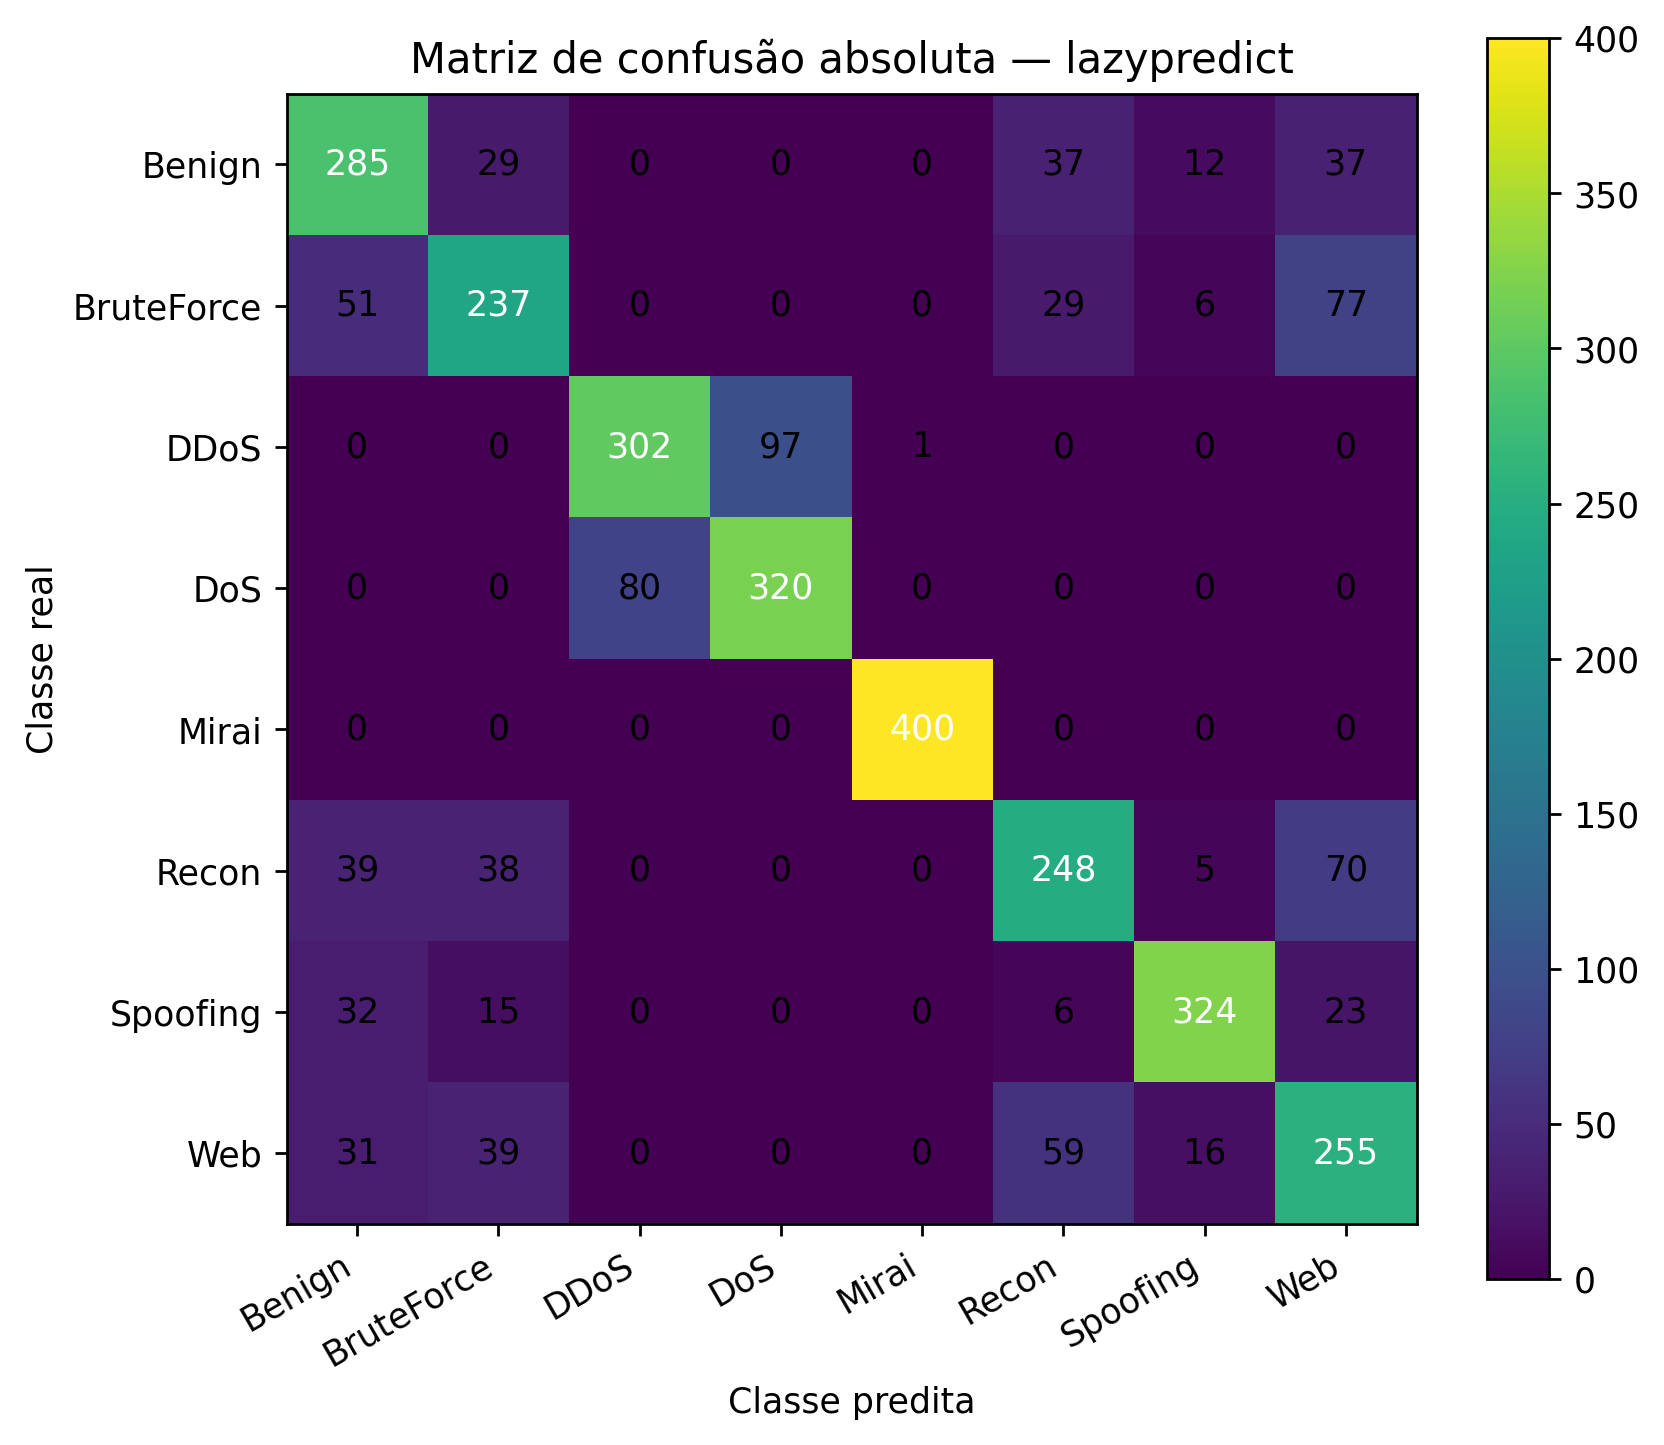

Data behind this chart, as committed beside it:
, Pred_Benign, Pred_BruteForce, Pred_DDoS, Pred_DoS, Pred_Mirai, Pred_Recon, Pred_Spoofing, Pred_Web
Real_Benign, 285, 29, 0, 0, 0, 37, 12, 37
Real_BruteForce, 51, 237, 0, 0, 0, 29, 6, 77
Real_DDoS, 0, 0, 302, 97, 1, 0, 0, 0
Real_DoS, 0, 0, 80, 320, 0, 0, 0, 0
Real_Mirai, 0, 0, 0, 0, 400, 0, 0, 0
Real_Recon, 39, 38, 0, 0, 0, 248, 5, 70
Real_Spoofing, 32, 15, 0, 0, 0, 6, 324, 23
Real_Web, 31, 39, 0, 0, 0, 59, 16, 255
